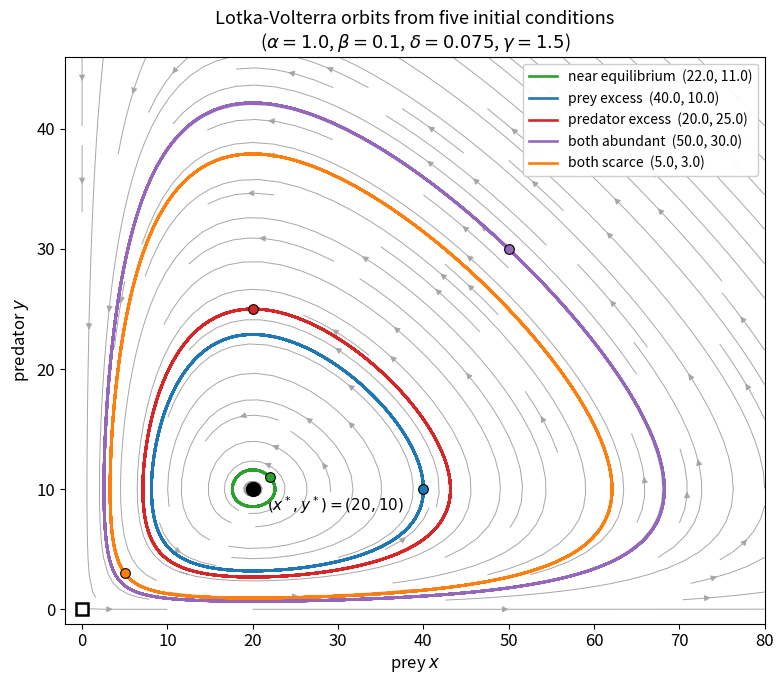

Source code (Python):
"""
ME579 - Autumn 2026, Homework 1B
Exercise 1-2(g): Effect of initial conditions.

Five initial conditions spanning a range of prey/predator imbalance are
integrated at baseline parameters and drawn on a single phase portrait.
"""

import numpy as np
import matplotlib.pyplot as plt
from scipy.integrate import solve_ivp

plt.rcParams.update({'font.size': 12, 'axes.titlesize': 13,
                     'axes.labelsize': 12, 'legend.fontsize': 10})

ALPHA, BETA, DELTA, GAMMA = 1.0, 0.1, 0.075, 1.5
X_STAR, Y_STAR = GAMMA / DELTA, ALPHA / BETA      # (20, 10)

# Initial conditions chosen to span balanced -> strongly imbalanced.
ICS = [
    ((22.0, 11.0), 'tab:green',  'near equilibrium'),
    ((40.0, 10.0), 'tab:blue',   'prey excess'),
    ((20.0, 25.0), 'tab:red',    'predator excess'),
    ((50.0, 30.0), 'tab:purple', 'both abundant'),
    (( 5.0,  3.0), 'tab:orange', 'both scarce'),
]


def lotka_volterra(t, state):
    x, y = state
    return [ALPHA * x - BETA * x * y,
            DELTA * x * y - GAMMA * y]


def V(x, y):
    return DELTA * x - GAMMA * np.log(x) + BETA * y - ALPHA * np.log(y)


fig, ax = plt.subplots(figsize=(8, 7))
rows = []

for x0, color, label in ICS:
    sol = solve_ivp(lotka_volterra, (0.0, 60.0), list(x0),
                    t_eval=np.linspace(0.0, 60.0, 12000),
                    rtol=1e-11, atol=1e-13)
    x, y = sol.y
    ax.plot(x, y, color=color, lw=1.9, zorder=4, label=f'{label}  {x0}')
    ax.plot(*x0, 'o', color=color, ms=7, mec='k', mew=0.8, zorder=5)
    rows.append((label, x0, V(*x0), x.min(), x.max(), y.min(), y.max()))

# Background vector field.
xg, yg = np.meshgrid(np.linspace(1e-3, 80, 45), np.linspace(1e-3, 46, 45))
ax.streamplot(xg, yg, ALPHA * xg - BETA * xg * yg,
              DELTA * xg * yg - GAMMA * yg,
              density=1.1, color='0.65', linewidth=0.7, arrowsize=0.9)

ax.plot(X_STAR, Y_STAR, 'o', color='k', ms=10, zorder=6)
ax.annotate(r'$(x^*,y^*)=(20,10)$', (X_STAR, Y_STAR),
            textcoords='offset points', xytext=(10, -16), fontsize=11)
ax.plot(0, 0, 's', mfc='white', mec='k', mew=1.8, ms=8, zorder=6)

ax.set_xlim(-2, 80)
ax.set_ylim(-1.2, 46)
ax.set_xlabel('prey $x$')
ax.set_ylabel('predator $y$')
ax.set_title('Lotka-Volterra orbits from five initial conditions\n'
             r'($\alpha=1.0$, $\beta=0.1$, $\delta=0.075$, $\gamma=1.5$)')
ax.legend(loc='upper right', framealpha=0.95)

fig.tight_layout()
fig.savefig('HW1_2g_initial_conditions.png', dpi=200, bbox_inches='tight')

hdr = (f"{'initial condition':>20} {'V':>8} {'prey min':>9} {'prey max':>9} "
       f"{'pred min':>9} {'pred max':>9}")
print(hdr)
print('-' * len(hdr))
for label, x0, v, xmn, xmx, ymn, ymx in rows:
    print(f'{str(x0):>20} {v:>8.3f} {xmn:>9.2f} {xmx:>9.2f} '
          f'{ymn:>9.2f} {ymx:>9.2f}')
print(f'\nV at the fixed point (minimum): {V(X_STAR, Y_STAR):.3f}')

plt.show()
